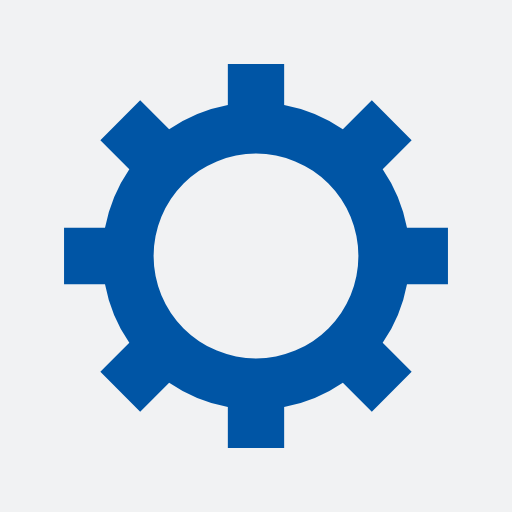
t = 0.00 s
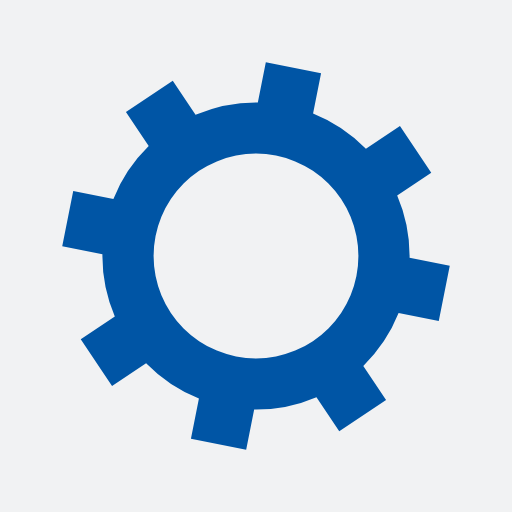
t = 0.05 s
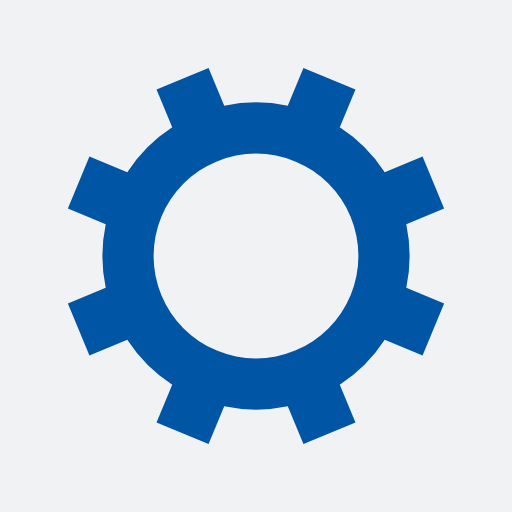
t = 0.10 s
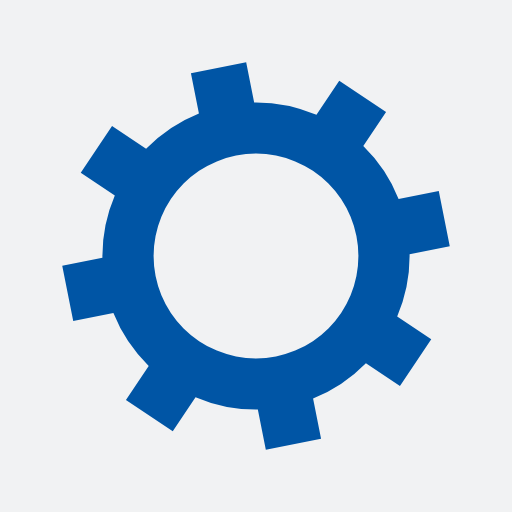
t = 0.15 s

The animated SVG that drew these frames (rendered in a browser with its animation timeline set to each time). Animation: 1 SMIL element (animateTransform=1); one cycle of 0.20 s, repeats indefinitely.

<?xml version="1.0" encoding="utf-8"?>
<svg xmlns="http://www.w3.org/2000/svg" xmlns:xlink="http://www.w3.org/1999/xlink" style="margin: auto; background: rgb(241, 242, 243); display: block; shape-rendering: auto; animation-play-state: running; animation-delay: 0s;" width="200px" height="200px" viewBox="0 0 100 100" preserveAspectRatio="xMidYMid">
<g transform="translate(50 50)" style="animation-play-state: running; animation-delay: 0s;">
<g style="animation-play-state: running; animation-delay: 0s;">
<animateTransform attributeName="transform" type="rotate" values="0;45" keyTimes="0;1" dur="0.2s" repeatCount="indefinite" style="animation-play-state: running; animation-delay: 0s;"></animateTransform><path d="M29.491524206117255 -5.5 L37.491524206117255 -5.5 L37.491524206117255 5.5 L29.491524206117255 5.5 A30 30 0 0 1 24.742744050198738 16.964569457146712 L24.742744050198738 16.964569457146712 L30.399598299691117 22.621423706639092 L22.621423706639096 30.399598299691114 L16.964569457146716 24.742744050198734 A30 30 0 0 1 5.5 29.491524206117255 L5.5 29.491524206117255 L5.5 37.491524206117255 L-5.499999999999997 37.491524206117255 L-5.499999999999997 29.491524206117255 A30 30 0 0 1 -16.964569457146705 24.742744050198738 L-16.964569457146705 24.742744050198738 L-22.621423706639085 30.399598299691117 L-30.399598299691117 22.621423706639092 L-24.742744050198738 16.964569457146712 A30 30 0 0 1 -29.491524206117255 5.500000000000009 L-29.491524206117255 5.500000000000009 L-37.491524206117255 5.50000000000001 L-37.491524206117255 -5.500000000000001 L-29.491524206117255 -5.500000000000002 A30 30 0 0 1 -24.742744050198738 -16.964569457146705 L-24.742744050198738 -16.964569457146705 L-30.399598299691117 -22.621423706639085 L-22.621423706639092 -30.399598299691117 L-16.964569457146712 -24.742744050198738 A30 30 0 0 1 -5.500000000000011 -29.491524206117255 L-5.500000000000011 -29.491524206117255 L-5.500000000000012 -37.491524206117255 L5.499999999999998 -37.491524206117255 L5.5 -29.491524206117255 A30 30 0 0 1 16.964569457146702 -24.74274405019874 L16.964569457146702 -24.74274405019874 L22.62142370663908 -30.39959829969112 L30.399598299691117 -22.6214237066391 L24.742744050198738 -16.964569457146716 A30 30 0 0 1 29.491524206117255 -5.500000000000013 M0 -20A20 20 0 1 0 0 20 A20 20 0 1 0 0 -20" fill="#0055a5" style="animation-play-state: running; animation-delay: 0s;"></path></g></g>
<!-- [ldio] generated by https://loading.io/ --></svg>